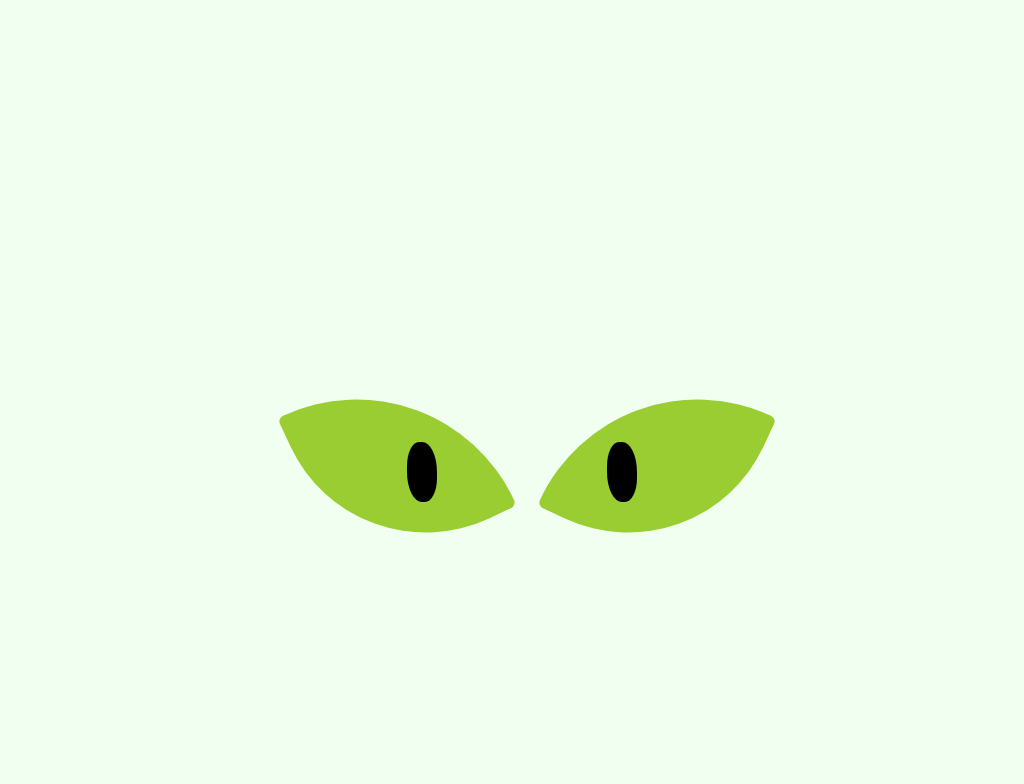

Write the HTML and CSS that draws this image.

<!-- file: cat-eyes.html -->
<html>
  <head>
    <link rel="stylesheet" href="cat-eyes.css">
  </head>
  <body>
    <div class="container">
      <div class="cat-eyes"></div>
    </div>
  </body>
</html>


/* file: cat-eyes.css */
body {
  background-color: honeydew;
  height: 100%;
  display: flex;
  align-items: center;
  justify-content: center;
}

.container {
  position: relative;
  height: 100px;
  width: 450px;
}

.cat-eyes {
  position: absolute;
  background-color: transparent;
  height: 60px;
  width: 30px;
  border-radius: 40% 50% 40% 50%;
  box-shadow: 120px 100px 0 black,
              320px 100px 0 black;
  animation: pupilsMove 4s infinite;
}

.cat-eyes:before {
  content: '';
  position: absolute;
  background-color: yellowgreen;
  top: 30px;
  left: 20px;
  height: 180px;
  width: 180px;
  border-radius: 5% 140% 5% 120%;
  transform: rotate(-25deg);
  z-index: -1;
}

.cat-eyes:after {
  content: '';
  position: absolute;
  background-color: yellowgreen;
  top: 30px;
  left: 280px;
  height: 180px;
  width: 180px;
  border-radius: 5% 140% 5% 120%;
  transform: rotate(25deg) scale(-1, 1);
  z-index: -1;
}

@keyframes pupilsMove {
  0% { box-shadow: 130px 95px 0 black, 330px 95px 0 black; }
  15% { box-shadow: 130px 95px 0 black, 330px 95px 0 black; }
  35% { box-shadow: 100px 95px 0 black, 300px 95px 0 black;}
  60% { box-shadow: 120px 100px 0 black, 320px 100px 0 black;}
  100% { box-shadow: 120px 100px 0 black, 320px 100px 0 black; }
}
